Run: headless pygame with SDL's dummy video driver; simulated clock (each Clock.tick advances the game by its frame time, no real sleeping); random seed 0; keys injected as events and as key.get_pressed() state; no mouse input.
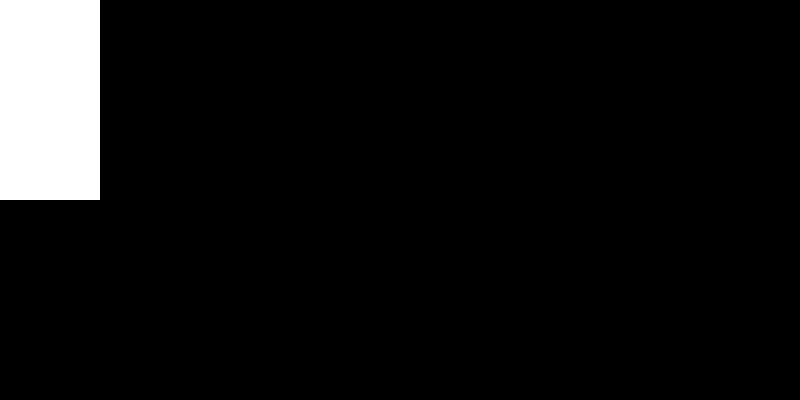
Frame 1 of 4 · flips 1–60 · no input
Frame 2 of 4 · flips 61–180 · tapped SPACE, RETURN · held RIGHT (→), D · screen unchanged from frame 1, image omitted
Frame 3 of 4 · flips 181–300 · held DOWN (↓), S · screen unchanged from frame 2, image omitted
Frame 4 of 4 · flips 301–420 · held LEFT (←), A, UP (↑), W · screen unchanged from frame 3, image omitted

The pygame program that drew these frames:

import pygame
from sys import exit

# start the game
pygame.init()

# screen
screen = pygame.display.set_mode((800,400))
pygame.display.set_caption("Game 1")
clock = pygame.time.Clock()     #frame rate

test_surface = pygame.Surface((100, 200))
test_surface.fill('white')

while True:
    # loop for closing screen 
    for event in pygame.event.get():
        if event.type == pygame.QUIT:
            pygame.quit()
            exit()

    # draw all element
    # update everything

    screen.blit(test_surface,(0,0))     #(surface, position)

    pygame.display.update()
    clock.tick(60)      #frame rate
